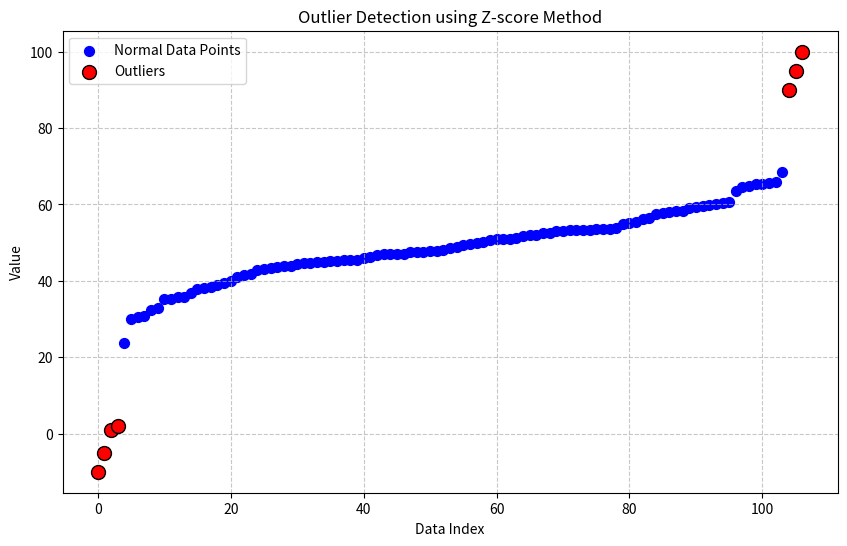
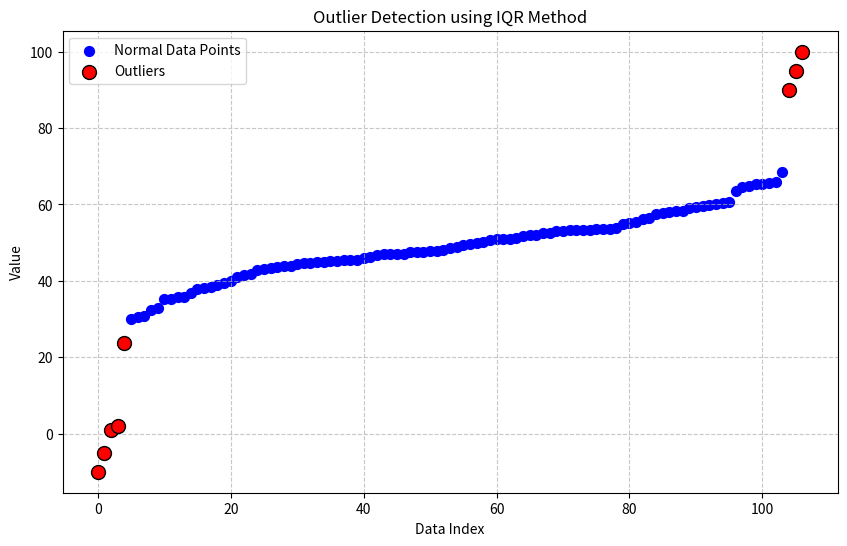

Source code (Python) for these figures, in order:
def calculate_percentile(data, percentile):
    n = len(data)
    if n == 0:
        return None
    k = (n - 1) * (percentile / 100.0)
    f = int(k)
    c = k - f
    if f + 1 < n:
        return data[f] + (data[f+1] - data[f]) * c
    else:
        return data[f]

def find_outliers(data):
    if not data or len(data) < 2:
        return []

    sorted_data = sorted(data)
    
    q1 = calculate_percentile(sorted_data, 25)
    q3 = calculate_percentile(sorted_data, 75)
    
    iqr = q3 - q1
    
    lower_bound = q1 - 1.5 * iqr
    upper_bound = q3 + 1.5 * iqr
    
    outliers = [x for x in data if x < lower_bound or x > upper_bound]
    
    return outliers

if __name__ == "__main__":
    data_set1 = [1, 2, 3, 4, 5, 6, 7, 8, 9, 100]
    data_set2 = [10, 12, 12, 13, 12, 11, 14, 13, 15, 10, 6, 13, 12, 100, 1, 200]
    data_set3 = [1, 2, 3, 4, 5]
    data_set4 = []
    data_set5 = [10]
    data_set6 = [1, 1, 1, 100, 1, 1, 1]

    print(f"Data Set: {data_set1}")
    print(f"Outliers: {find_outliers(data_set1)}")

    print(f"Data Set: {data_set2}")
    print(f"Outliers: {find_outliers(data_set2)}")

    print(f"Data Set: {data_set3}")
    print(f"Outliers: {find_outliers(data_set3)}")
    
    print(f"Data Set: {data_set4}")
    print(f"Outliers: {find_outliers(data_set4)}")

    print(f"Data Set: {data_set5}")
    print(f"Outliers: {find_outliers(data_set5)}")

    print(f"Data Set: {data_set6}")
    print(f"Outliers: {find_outliers(data_set6)}")

# Additional implementation at 2025-06-19 23:38:44
import numpy as np
from scipy import stats
import matplotlib.pyplot as plt

def find_outliers_zscore(data, threshold=3.0):
    """
    Finds outliers in a dataset using the Z-score method.

    Args:
        data (np.array or list): The input data.
        threshold (float): The Z-score threshold for identifying outliers.

    Returns:
        tuple: A tuple containing:
            - np.array: Indices of the identified outliers.
            - np.array: Values of the identified outliers.
            - np.array: Boolean mask indicating outliers.
    """
    data = np.asarray(data)
    z_scores = np.abs(stats.zscore(data))
    outlier_mask = z_scores > threshold
    outlier_indices = np.where(outlier_mask)[0]
    outlier_values = data[outlier_indices]
    return outlier_indices, outlier_values, outlier_mask

def find_outliers_iqr(data, k=1.5):
    """
    Finds outliers in a dataset using the Interquartile Range (IQR) method.

    Args:
        data (np.array or list): The input data.
        k (float): The multiplier for the IQR to define the outlier bounds.
                   Commonly 1.5 for mild outliers, 3.0 for extreme outliers.

    Returns:
        tuple: A tuple containing:
            - np.array: Indices of the identified outliers.
            - np.array: Values of the identified outliers.
            - np.array: Boolean mask indicating outliers.
    """
    data = np.asarray(data)
    Q1 = np.percentile(data, 25)
    Q3 = np.percentile(data, 75)
    IQR = Q3 - Q1
    lower_bound = Q1 - k * IQR
    upper_bound = Q3 + k * IQR
    outlier_mask = (data < lower_bound) | (data > upper_bound)
    outlier_indices = np.where(outlier_mask)[0]
    outlier_values = data[outlier_indices]
    return outlier_indices, outlier_values, outlier_mask

def plot_outliers(data, outlier_mask, method_name):
    """
    Plots the data and highlights the identified outliers.

    Args:
        data (np.array): The input data.
        outlier_mask (np.array): Boolean mask indicating outliers.
        method_name (str): Name of the outlier detection method for the plot title.
    """
    plt.figure(figsize=(10, 6))
    
    plt.scatter(np.arange(len(data)), data, color='blue', label='Normal Data Points', s=50)
    
    outlier_indices = np.where(outlier_mask)[0]
    outlier_values = data[outlier_indices]
    plt.scatter(outlier_indices, outlier_values, color='red', label='Outliers', s=100, edgecolors='black', zorder=5)
    
    plt.title(f'Outlier Detection using {method_name} Method')
    plt.xlabel('Data Index')
    plt.ylabel('Value')
    plt.legend()
    plt.grid(True, linestyle='--', alpha=0.7)
    plt.show()

if __name__ == "__main__":
    np.random.seed(42)
    data = np.random.normal(loc=50, scale=10, size=100)
    data = np.append(data, [1, 2, 90, 95, 100, -10, -5])
    data = np.sort(data)

    z_outlier_indices, z_outlier_values, z_outlier_mask = find_outliers_zscore(data, threshold=2.5)
    print(z_outlier_values)
    plot_outliers(data, z_outlier_mask, "Z-score")

    iqr_outlier_indices, iqr_outlier_values, iqr_outlier_mask = find_outliers_iqr(data, k=1.5)
    print(iqr_outlier_values)
    plot_outliers(data, iqr_outlier_mask, "IQR")

# Additional implementation at 2025-06-19 23:39:45
import numpy as np

class OutlierDetector:
    """
    A class to detect statistical outliers in a dataset using various methods.
    """

    def __init__(self, data):
        """
        Initializes the OutlierDetector with a dataset.

        Args:
            data (list or numpy.ndarray): The numerical dataset to analyze.
        """
        if not isinstance(data, (list, np.ndarray)):
            raise TypeError("Input data must be a list or numpy array.")
        if not data:
            self.data = np.array([])
        else:
            self.data = np.array(data, dtype=float)
            if not np.issubdtype(self.data.dtype, np.number):
                raise ValueError("Input data must contain only numerical values.")

    def _check_data_sufficiency(self, min_len=2):
        """Helper to check if data is sufficient for calculations."""
        return len(self.data) >= min_len

    def find_outliers_zscore(self, threshold=3.0):
        """
        Detects outliers using the Z-score method.
        Assumes data is normally distributed.

        Args:
            threshold (float): The Z-score threshold. Values with an absolute
                               Z-score greater than this threshold are considered outliers.

        Returns:
            tuple: A tuple containing:
                   - list: Outlier values.
                   - list: Indices of outlier values in the original data.
        """
        if not self._check_data_sufficiency(min_len=2):
            return [], []

        mean = np.mean(self.data)
        std_dev = np.std(self.data)

        if std_dev == 0:
            return [], []

        z_scores = np.abs((self.data - mean) / std_dev)
        outlier_indices = np.where(z_scores > threshold)[0]
        outlier_values = self.data[outlier_indices].tolist()

        return outlier_values, outlier_indices.tolist()

    def find_outliers_iqr(self):
        """
        Detects outliers using the Interquartile Range (IQR) method.
        This method is robust to non-normal distributions.

        Returns:
            tuple: A tuple containing:
                   - list: Outlier values.
                   - list: Indices of outlier values in the original data.
        """
        if not self._check_data_sufficiency(min_len=2):
            return [], []

        Q1 = np.percentile(self.data, 25)
        Q3 = np.percentile(self.data, 75)
        IQR = Q3 - Q1

        if IQR == 0:
            return [], []

        lower_bound = Q1 - 1.5 * IQR
        upper_bound = Q3 + 1.5 * IQR

        outlier_indices = np.where((self.data < lower_bound) | (self.data > upper_bound))[0]
        outlier_values = self.data[outlier_indices].tolist()

        return outlier_values, outlier_indices.tolist()

    def get_data_summary(self):
        """
        Provides a basic statistical summary of the dataset.

        Returns:
            dict: A dictionary containing summary statistics.
        """
        if not self._check_data_sufficiency(min_len=1):
            return {
                "count": 0,
                "mean": None,
                "median": None,
                "std_dev": None,
                "min": None,
                "max": None,
                "Q1": None,
                "Q3": None,
                "IQR": None
            }

        summary = {
            "count": len(self.data),
            "mean": np.mean(self.data),
            "median": np.median(self.data),
            "std_dev": np.std(self.data),
            "min": np.min(self.data),
            "max": np.max(self.data),
            "Q1": np.percentile(self.data, 25),
            "Q3": np.percentile(self.data, 75),
        }
        summary["IQR"] = summary["Q3"] - summary["Q1"]
        return summary

    def remove_outliers(self, method='iqr', threshold=3.0):
        """
        Returns a new dataset with detected outliers removed.

        Args:
            method (str): The outlier detection method to use ('zscore' or 'iqr').
                          Defaults to 'iqr'.
            threshold (float): Z-score threshold if 'zscore' method is chosen.

        Returns:
            numpy.ndarray: A new array with outliers removed.
        """
        if method == 'zscore':
            _, outlier_indices = self.find_outliers_zscore(threshold)
        elif method == 'iqr':
            _, outlier_indices = self.find_outliers_iqr()
        else:
            raise ValueError("Invalid method. Choose 'zscore' or 'iqr'.")

        non_outlier_mask = np.ones(len(self.data), dtype=bool)
        non_outlier_mask[outlier_indices] = False

        return self.data[non_outlier_mask]